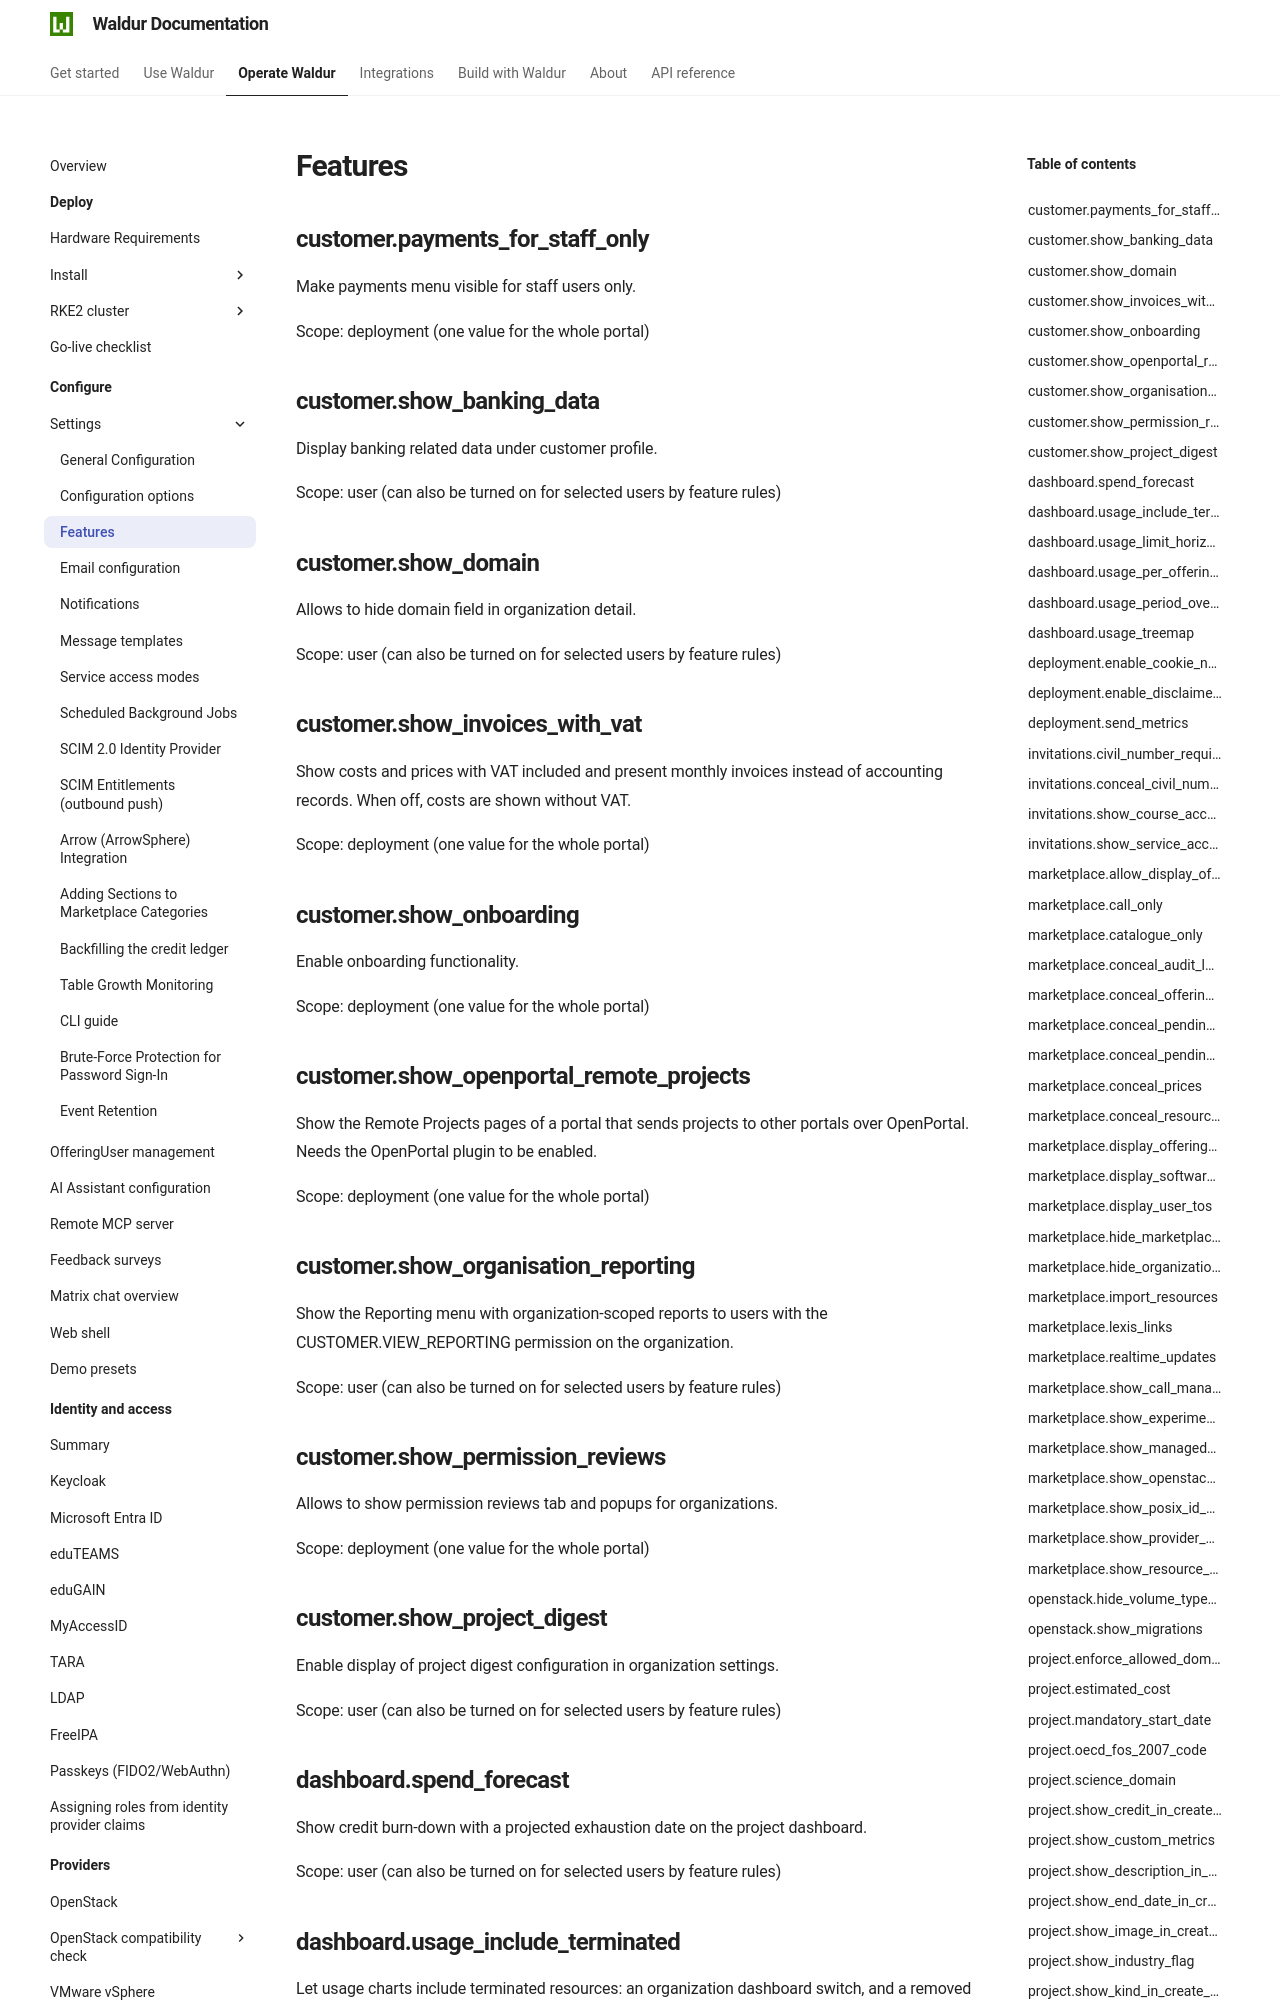

repository: waldur/waldur-docs · page: latest/admin-guide/mastermind-configuration/features/index.html · generator: mkdocs

# Features

<!-- EXTERNAL DOCUMENT
Source: https://code.opennodecloud.com/waldur/waldur-mastermind.git
Branch: develop
Remote Path: docs/admin/features.md
Local Path: docs/admin-guide/mastermind-configuration
Last Sync: 2026-11-26T03:05:47.591319

WARNING: This file is automatically synchronized from the source repository.
DO NOT EDIT this file directly. Changes will be overwritten.
Edit the source at: https://code.opennodecloud.com/waldur/waldur-mastermind.git/-/tree/develop/docs/admin/features.md
-->


## customer.payments_for_staff_only

Make payments menu visible for staff users only.

Scope: deployment (one value for the whole portal)

## customer.show_banking_data

Display banking related data under customer profile.

Scope: user (can also be turned on for selected users by feature rules)

## customer.show_domain

Allows to hide domain field in organization detail.

Scope: user (can also be turned on for selected users by feature rules)

## customer.show_invoices_with_vat

Show costs and prices with VAT included and present monthly invoices instead of accounting records. When off, costs are shown without VAT.

Scope: deployment (one value for the whole portal)

## customer.show_onboarding

Enable onboarding functionality.

Scope: deployment (one value for the whole portal)

## customer.show_openportal_remote_projects

Show the Remote Projects pages of a portal that sends projects to other portals over OpenPortal. Needs the OpenPortal plugin to be enabled.

Scope: deployment (one value for the whole portal)

## customer.show_organisation_reporting

Show the Reporting menu with organization-scoped reports to users with the CUSTOMER.VIEW_REPORTING permission on the organization.

Scope: user (can also be turned on for selected users by feature rules)

## customer.show_permission_reviews

Allows to show permission reviews tab and popups for organizations.

Scope: deployment (one value for the whole portal)
